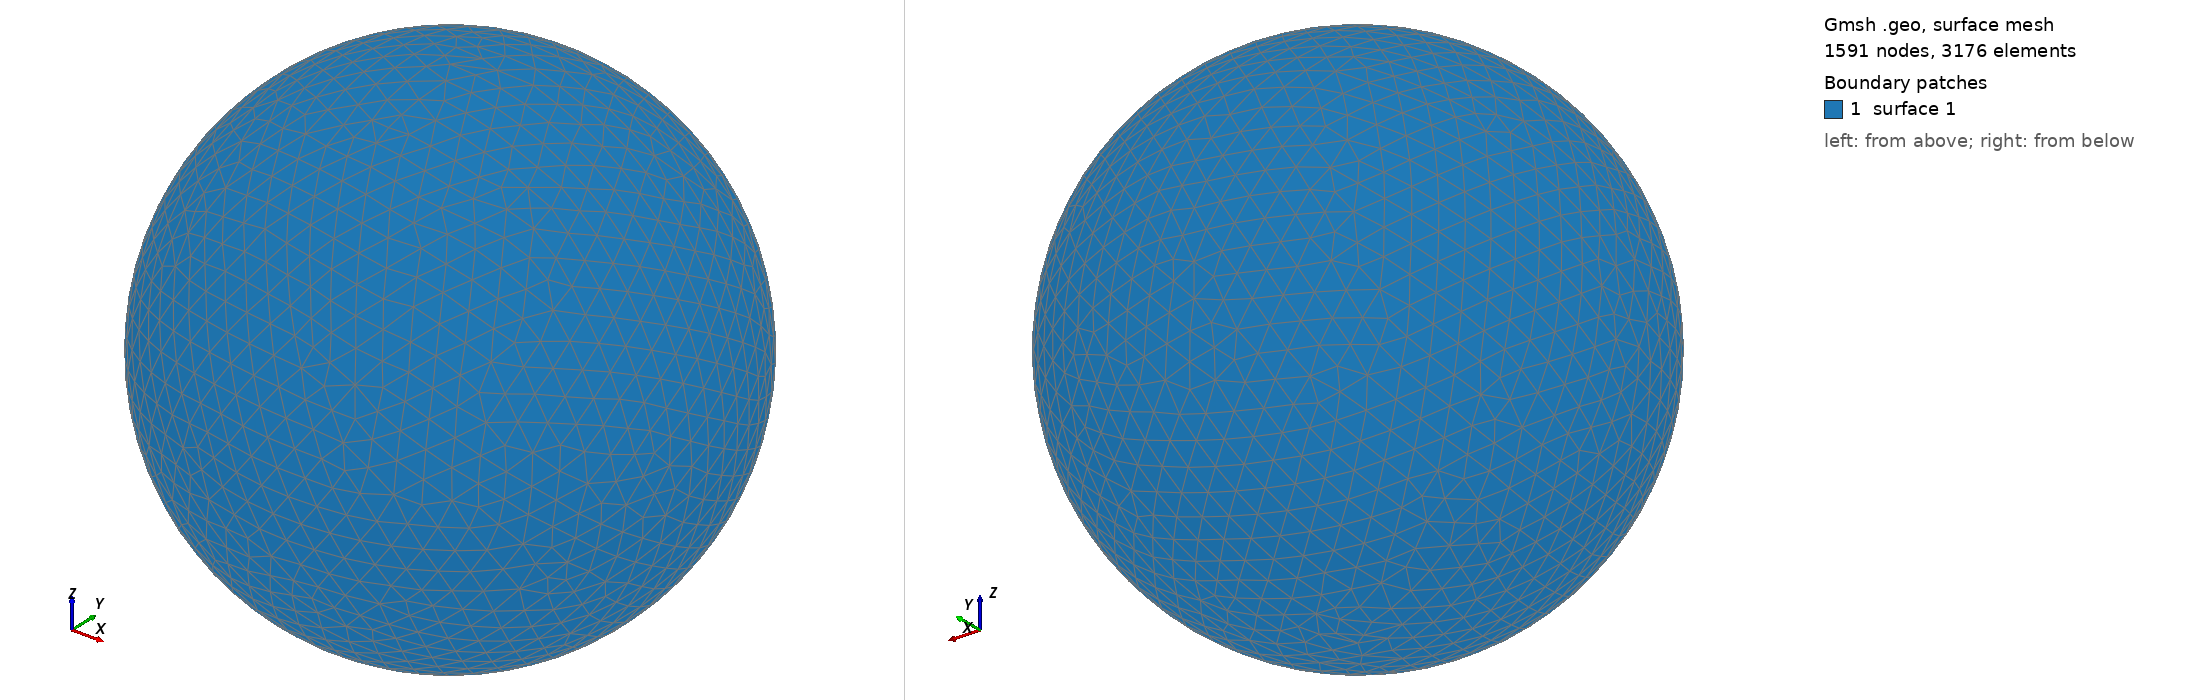

Gmsh geometry script, surface-meshed: 1591 nodes, 3176 surface elements. Boundary patches (legend numbers): 1 surface 1. Left view from above one corner, right view from below the opposite corner. The script declares no physical surfaces, so the legend lists its geometric surfaces. The drawing asked Gmsh for element sizes between 1% and 20% of the model's largest extent; the script's own settings can give other sizes.

=== shot1590.geo (drawn) ===
SetFactory("OpenCASCADE");
Point(1) = {0,0,0,0};
Sphere(1) = {0,0,0,0.06301000};
MeshSize{ PointsOf{ Surface{:}; } } = 0.006301000;
Mesh.ElementOrder=1;
Mesh.Format=39;
